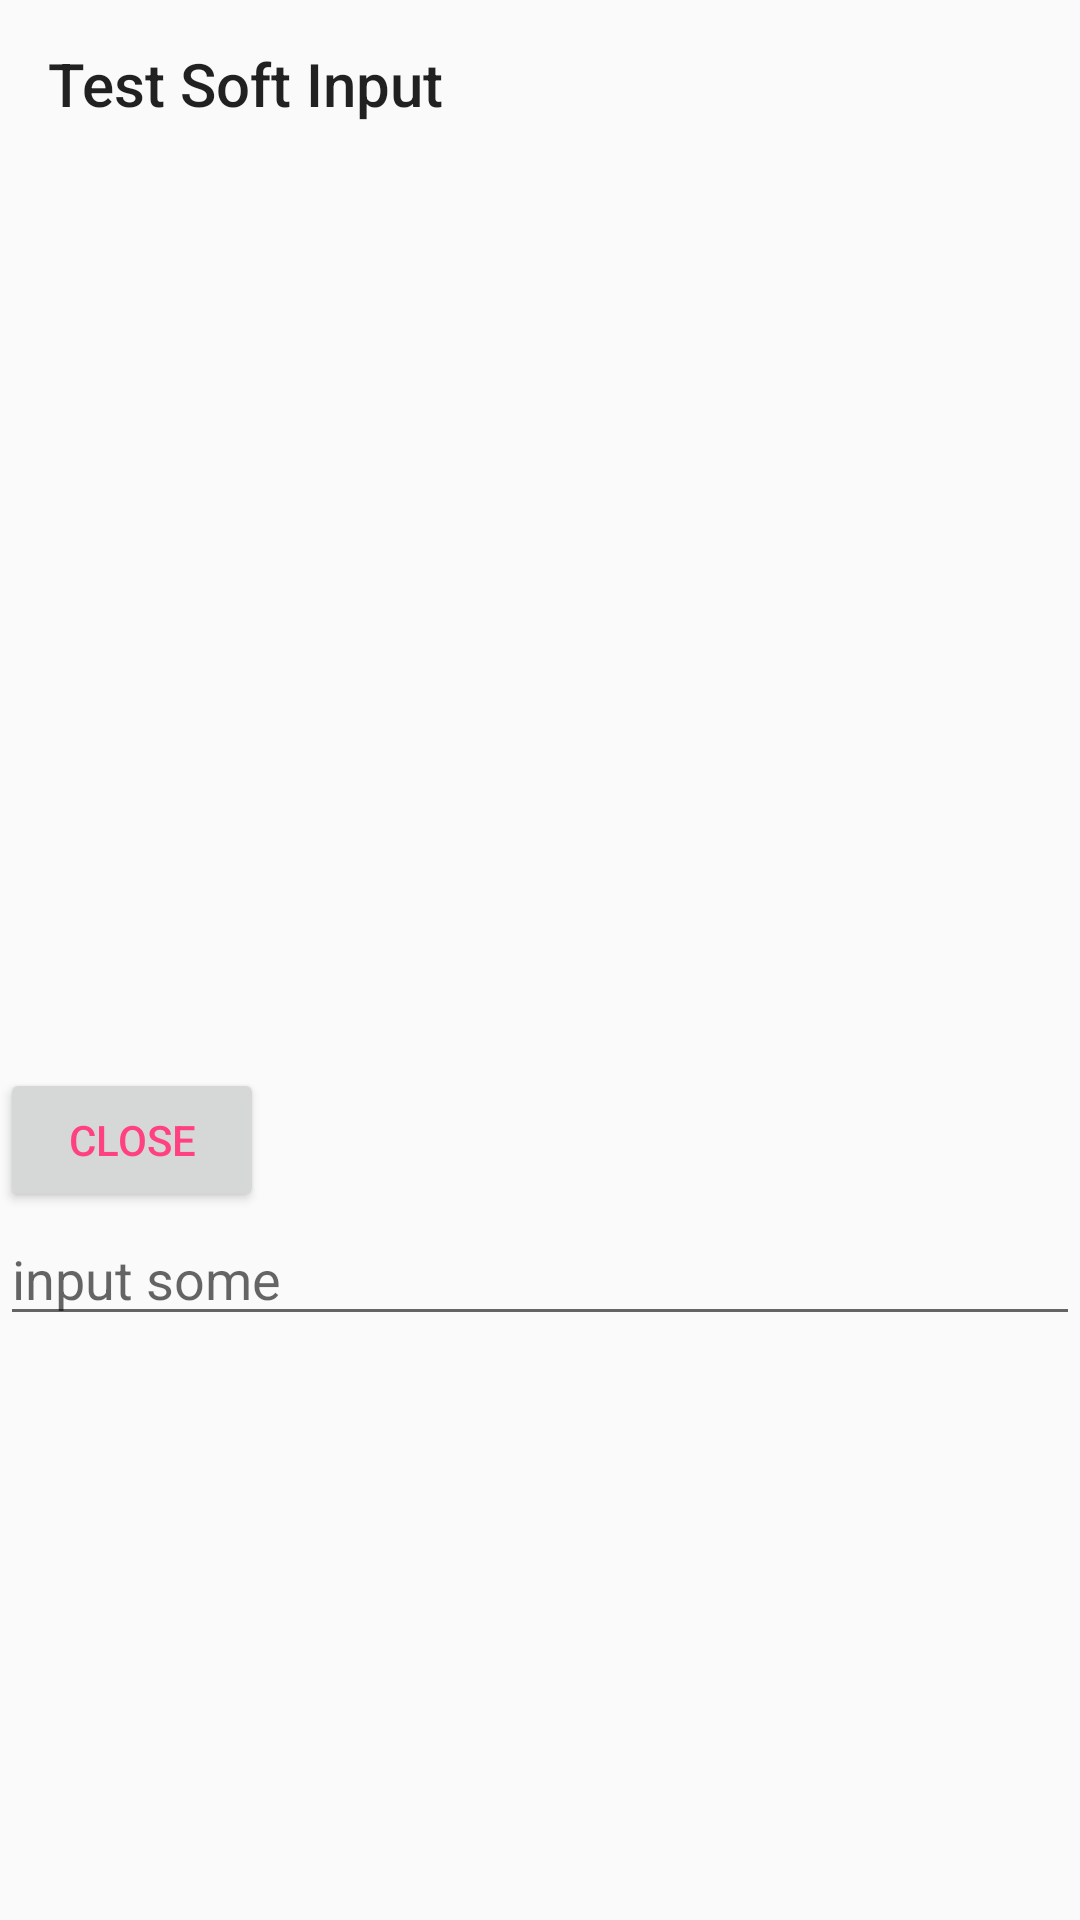

Write the Android layout XML for this screen, with the resource values it uses.
<!-- AndroidManifest.xml: application theme AppTheme -->
<!-- res/layout/fragment_soft_inpt.xml -->
<?xml version="1.0" encoding="utf-8"?>
<LinearLayout xmlns:android="http://schemas.android.com/apk/res/android"
    xmlns:app="http://schemas.android.com/apk/res-auto"
    android:layout_width="match_parent"
    android:layout_height="match_parent"
    android:orientation="vertical">

    <androidx.appcompat.widget.Toolbar
        android:layout_width="match_parent"
        android:layout_height="wrap_content"
        android:theme="@style/ThemeOverlay.AppCompat.Light"
        app:title="Test Soft Input" />

    <ScrollView
        android:layout_width="match_parent"
        android:layout_height="match_parent">

        <LinearLayout
            android:layout_width="match_parent"
            android:layout_height="wrap_content"
            android:orientation="vertical">

            <Space
                android:layout_width="match_parent"
                android:layout_height="300dp" />

            <Button
                android:id="@+id/btn_close"
                android:layout_width="wrap_content"
                android:layout_height="wrap_content"
                android:text="close" />

            <EditText
                android:layout_width="match_parent"
                android:layout_height="wrap_content"
                android:hint="input some" />

        </LinearLayout>
    </ScrollView>
</LinearLayout>
<!-- resources referenced by this layout -->
<resources>
  <style name="AppTheme" parent="Theme.AppCompat.Light.NoActionBar">
          
          <item name="colorPrimary">@color/colorPrimary</item>
          <item name="colorPrimaryDark">@color/colorPrimaryDark</item>
          <item name="colorAccent">@color/colorAccent</item>
          <item name="colorTind">#ffee00</item>
          <item name="android:textColorPrimary">@color/colorAccent</item>
  
  
      </style>
  <color name="colorPrimary">#3F51B5</color>
  <color name="colorPrimaryDark">#303F9F</color>
  <color name="colorAccent">#FF4081</color>
</resources>
